Photos from the image-classification dataset "data" in the GitHub repository SumitSharma2210/Image-Classification-using-pythorch. Its 4 classes are: coin 1, coin 10, coin 2, coin 5.

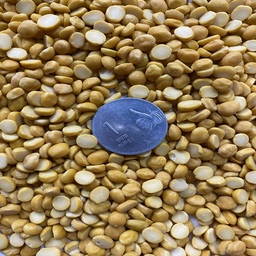
Label: coin 1

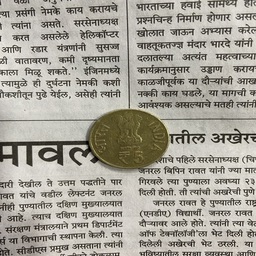
Label: coin 5

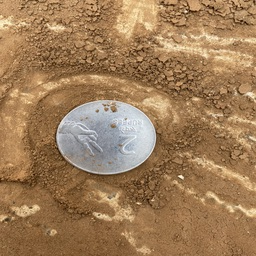
Label: coin 2

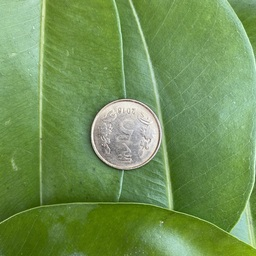
Label: coin 5

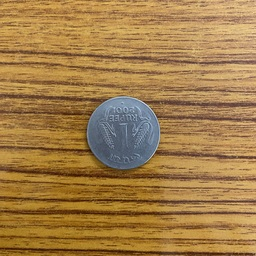
Label: coin 1

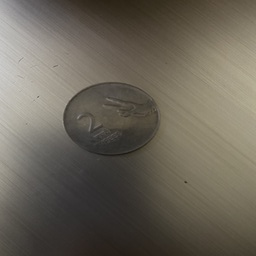
Label: coin 2
